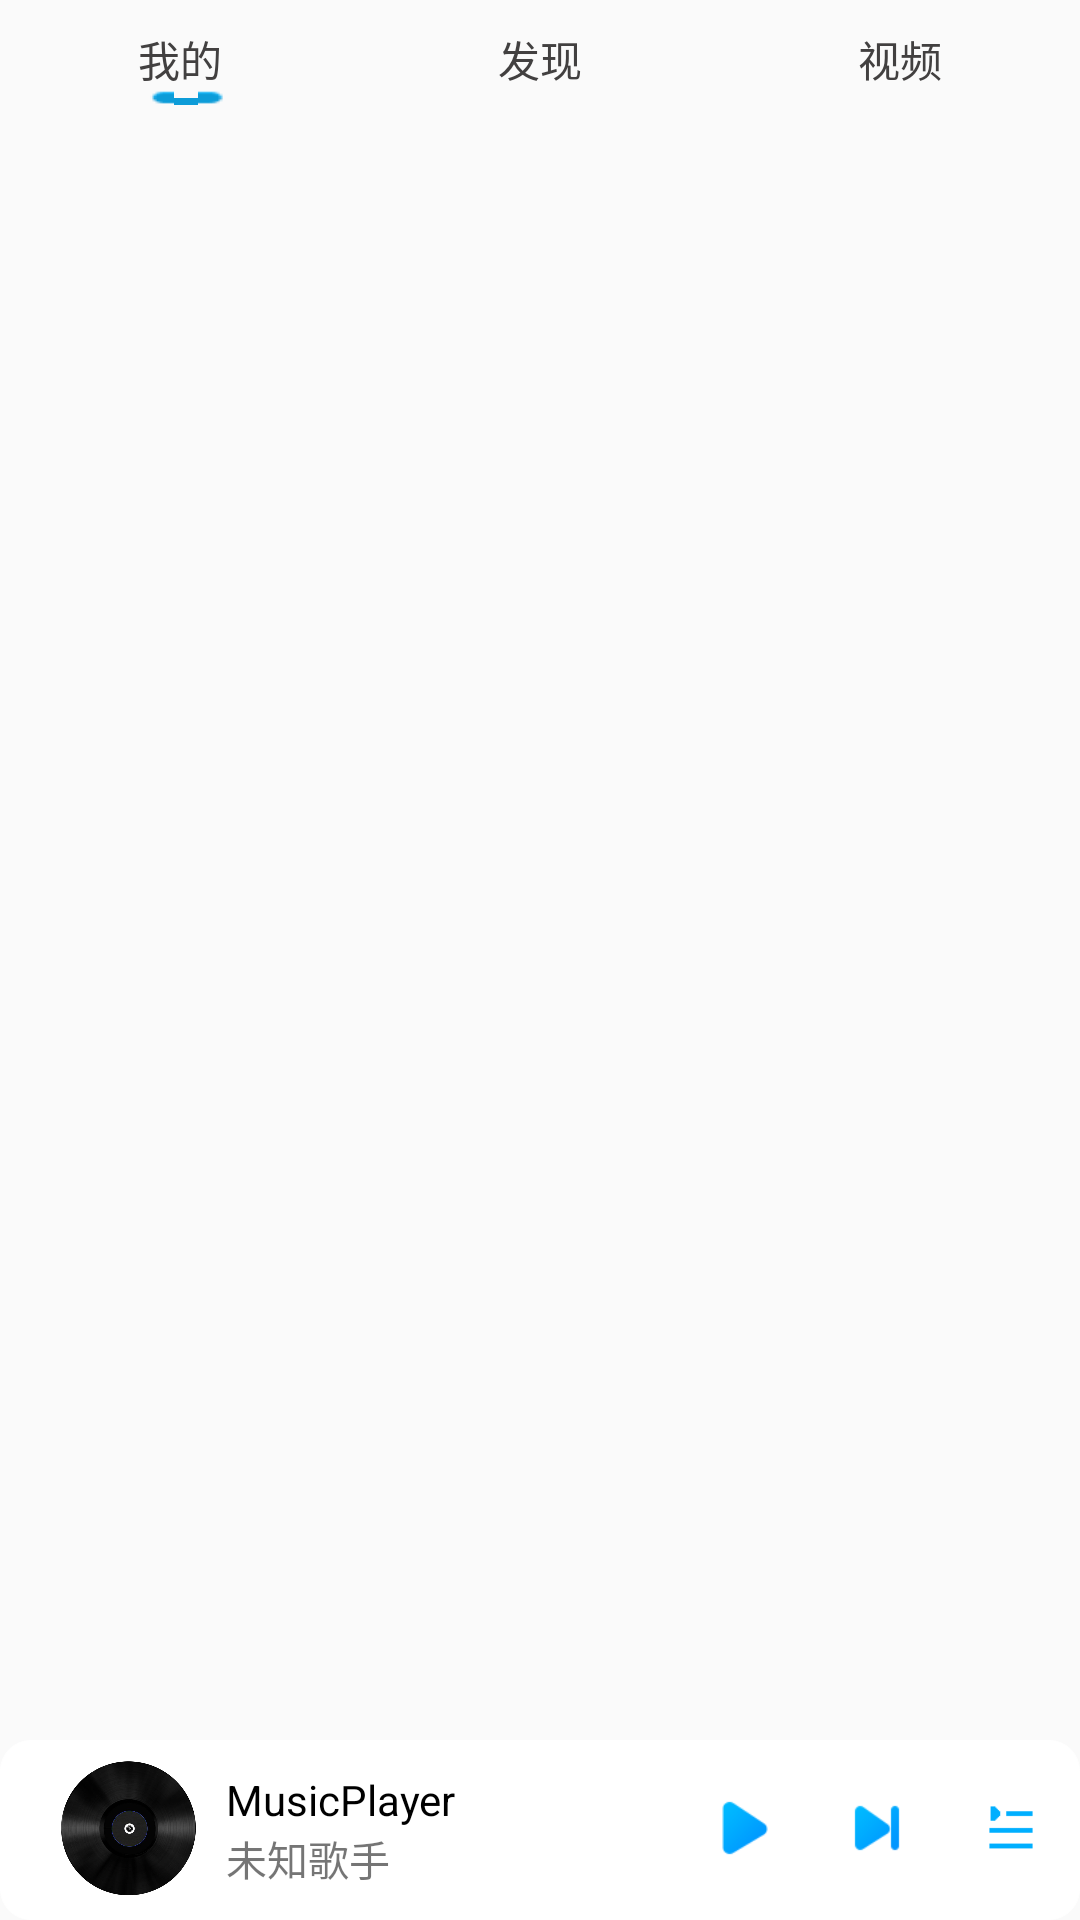

The Android layout XML behind this screen, and the referenced resources:
<!-- AndroidManifest.xml: activity theme AppTheme -->
<!-- res/layout/activity_main.xml -->
<?xml version="1.0" encoding="utf-8"?>
<androidx.constraintlayout.widget.ConstraintLayout xmlns:android="http://schemas.android.com/apk/res/android"
                                                   xmlns:app="http://schemas.android.com/apk/res-auto" xmlns:tools="http://schemas.android.com/tools"
                                                   tools:context=".activity.MainActivity"
                                                   android:layout_width="match_parent"
                                                   android:layout_height="match_parent">
    <LinearLayout android:layout_width="match_parent" android:layout_height="30dp"
                  android:orientation="horizontal" app:layout_constraintTop_toTopOf="parent"
                  app:layout_constraintStart_toStartOf="parent" app:layout_constraintEnd_toEndOf="parent"
                  android:id="@+id/linearLayout">
        <TextView android:layout_width="wrap_content" android:layout_height="match_parent"
                  android:id="@+id/my_title"
                  android:gravity="bottom|center_horizontal"
                  android:layout_weight="1"
                  android:text="我的"
                  android:layout_gravity="bottom"
                  android:textColor="#424040"/>
        <TextView android:layout_width="wrap_content" android:layout_height="match_parent"
                  android:id="@+id/discover_title"
                  android:layout_weight="1"
                  android:text="发现"
                  android:gravity="bottom|center_horizontal"
                  android:textColor="#424040"/>
        <TextView android:layout_width="wrap_content" android:layout_height="match_parent"
                  android:id="@+id/video_title"
                  android:gravity="bottom|center_horizontal"
                  android:layout_weight="1"
                  android:text="视频"
                  android:textColor="#424040"/>
    </LinearLayout>
    <ImageView android:layout_width="25dp" android:layout_height="5dp"
               android:id="@+id/my_img"
               android:scaleType="fitXY"
               app:layout_constraintTop_toTopOf="parent" android:layout_marginTop="30dp"
               app:layout_constraintStart_toStartOf="parent" android:layout_marginStart="50dp"
               android:src="@drawable/a5u"/>
    <androidx.viewpager.widget.ViewPager android:layout_width="match_parent" android:layout_height="0dp"
                                         android:id="@+id/main_pager"
                                         app:layout_constraintStart_toStartOf="parent"
                                         app:layout_constraintEnd_toEndOf="parent"
                                         app:layout_constraintHorizontal_bias="0.0"
                                         app:layout_constraintTop_toBottomOf="@+id/linearLayout">
    </androidx.viewpager.widget.ViewPager>
    <include
            android:layout_width="match_parent" android:layout_height="60dp"
            app:layout_constraintBottom_toBottomOf="parent"
            app:layout_constraintStart_toStartOf="parent"
            layout="@layout/activity_bottom"
            android:id="@+id/include"/>
</androidx.constraintlayout.widget.ConstraintLayout>
<!-- res/layout/activity_bottom.xml (included above) -->
<?xml version="1.0" encoding="utf-8"?>
<LinearLayout xmlns:android="http://schemas.android.com/apk/res/android"
              android:orientation="horizontal"
              android:background="@drawable/shape"
              android:clickable="true"
              android:layout_gravity="bottom"
              android:layout_width="match_parent"
              android:layout_height="wrap_content">
    <ImageView android:layout_width="45dp" android:layout_height="45dp"
               android:layout_marginStart="20dp"
               android:src="@drawable/recode"
               android:layout_gravity="center_vertical"
               android:id="@+id/recode"/>
    <LinearLayout android:layout_width="150dp" android:layout_height="60dp"
                  android:layout_marginStart="10dp"
                  android:id="@+id/music_singer_name"
                  android:gravity="center_vertical"
                  android:orientation="vertical">
        <TextView android:layout_width="150dp" android:layout_height="wrap_content"
                  android:id="@+id/currentPlayMusicName"
                  android:textColor="#000000"
                  android:text="MusicPlayer"
                  android:singleLine="true"/>
        <TextView android:layout_width="150dp" android:layout_height="wrap_content"
                  android:id="@+id/singerName"
                  android:textSize="13.5sp"
                  android:text="未知歌手"
                  android:singleLine="true"/>
    </LinearLayout>

    <ImageView android:layout_width="20dp" android:layout_height="20dp"
               android:id="@+id/play"
               android:layout_weight="0.2"
               android:layout_gravity="center_vertical"
               android:src="@drawable/play"
               android:background="#0000"/>
    <ImageView android:layout_width="20dp" android:layout_height="20dp"
               android:id="@+id/next"
               android:src="@drawable/next"
               android:layout_gravity="center_vertical"
               android:background="#0000"
               android:layout_weight="0.2"/>
    <ImageView android:layout_width="20dp" android:layout_height="20dp"
               android:id="@+id/playlist"
               android:layout_gravity="center_vertical"
               android:src="@drawable/musiclist"
               android:layout_weight="0.2"/>
</LinearLayout>
<!-- resources referenced by this layout -->
<resources>
  <!-- drawable musiclist: png bitmap (drawable, 2885 bytes) -->
  <!-- drawable next: png bitmap (drawable, 1006 bytes) -->
  <!-- drawable play: png bitmap (drawable, 13246 bytes) -->
  <!-- drawable recode: png bitmap (drawable, 161319 bytes) -->
  <!-- drawable shape (drawable) -->
  <?xml version="1.0" encoding="utf-8"?>
  <shape
          xmlns:android="http://schemas.android.com/apk/res/android">
      <solid
        android:color="#FFFFFF"/>
      <corners android:radius="10dp"/>
  
      <stroke
  
              android:width="0.01dp"
  
              android:color="#FFFFFF" />
  
  
      <padding
              android:left="0.5dp"
              android:top="0dp"
              android:right="0.5dp"
              android:bottom="1dp"  />
  
  
  </shape>
  <style name="AppTheme" parent="Theme.AppCompat.Light.NoActionBar">
          
          <item name="windowNoTitle">true</item>
          <item name="colorPrimary">#CBCACC</item>
          <item name="colorPrimaryDark">#FFFFFF</item>
          <item name="android:windowExitTransition">@transition/slide</item>
          <item name="android:windowEnterAnimation">@transition/slide</item>
          <item name="android:windowReenterTransition">@transition/slide</item>
      </style>
</resources>
